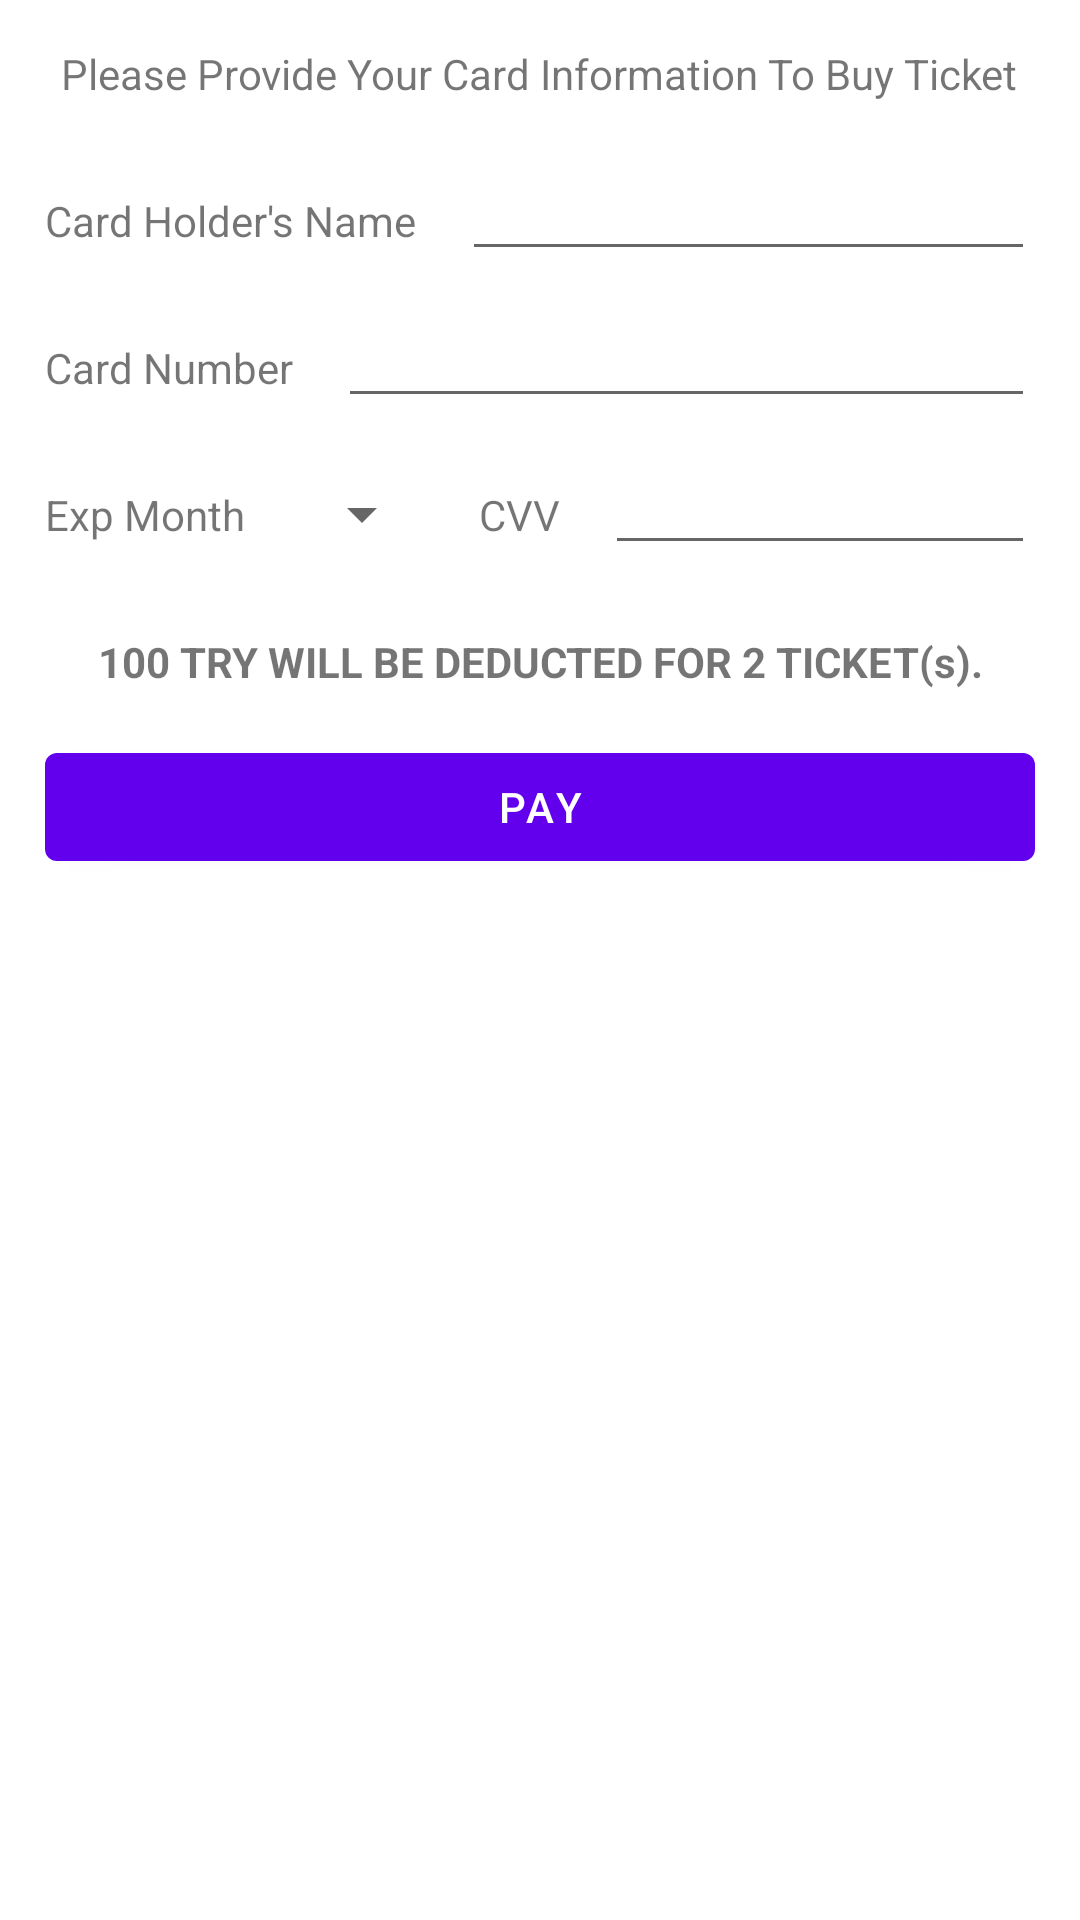

The Android layout XML behind this screen, and the referenced resources:
<!-- AndroidManifest.xml: application theme Theme.EventDriven -->
<!-- res/layout/fragment_buying.xml -->
<?xml version="1.0" encoding="utf-8"?>
<LinearLayout xmlns:android="http://schemas.android.com/apk/res/android"
    xmlns:tools="http://schemas.android.com/tools"
    android:layout_width="match_parent"
    android:layout_height="match_parent"
    android:layout_gravity="center"
    android:orientation="vertical"
    tools:context=".controller.ui.events.BuyingFragment">

    <com.google.android.material.textview.MaterialTextView
        android:layout_width="wrap_content"
        android:layout_height="wrap_content"
        android:layout_gravity="center"
        android:layout_margin="15dp"
        android:text="Please Provide Your Card Information To Buy Ticket" />

    <LinearLayout
        android:layout_width="match_parent"
        android:layout_height="wrap_content">

        <com.google.android.material.textview.MaterialTextView
            android:layout_width="wrap_content"
            android:layout_height="wrap_content"
            android:layout_gravity="center"
            android:layout_margin="15dp"
            android:text="Card Holder's Name" />

        
        <com.google.android.material.textfield.TextInputEditText
            android:layout_width="match_parent"
            android:layout_height="wrap_content"
            android:layout_marginRight="15dp"
            android:inputType="textPersonName" />
    </LinearLayout>

    <LinearLayout
        android:layout_width="match_parent"
        android:layout_height="wrap_content">

        <com.google.android.material.textview.MaterialTextView
            android:layout_width="wrap_content"
            android:layout_height="wrap_content"
            android:layout_gravity="center"
            android:layout_margin="15dp"
            android:text="Card Number" />

        
        <com.google.android.material.textfield.TextInputEditText
            android:id="@+id/card_number"
            android:layout_width="match_parent"
            android:layout_height="wrap_content"
            android:layout_marginRight="15dp"
            android:inputType="numberDecimal"
            android:maxLength="19" />
    </LinearLayout>

    <LinearLayout
        android:layout_width="match_parent"
        android:layout_height="wrap_content">

        <com.google.android.material.textview.MaterialTextView
            android:layout_width="wrap_content"
            android:layout_height="wrap_content"
            android:layout_gravity="center"
            android:layout_margin="15dp"
            android:text="Exp Month" />

        <Spinner
            android:id="@+id/expDate"
            android:layout_width="wrap_content"
            android:layout_height="wrap_content"
            android:layout_gravity="center" />

        <com.google.android.material.textview.MaterialTextView
            android:layout_width="wrap_content"
            android:layout_height="wrap_content"
            android:layout_gravity="center"
            android:layout_margin="15dp"
            android:text="CVV" />

        <com.google.android.material.textfield.TextInputEditText
            android:layout_width="match_parent"
            android:layout_height="wrap_content"
            android:layout_marginRight="15dp"
            android:inputType="numberDecimal"
            android:maxLength="3" />
    </LinearLayout>

    <com.google.android.material.textview.MaterialTextView
        android:id="@+id/buy_price"
        android:layout_width="match_parent"
        android:text="100 TRY WILL BE DEDUCTED FOR 2 TICKET(s)."
        android:textAlignment="center"
        android:textStyle="bold"
        android:layout_margin="15dp"
        android:layout_height="wrap_content" />

    <com.google.android.material.button.MaterialButton
        android:id="@+id/paythecost"
        android:layout_width="match_parent"
        android:layout_height="wrap_content"
        android:layout_marginLeft="15dp"
        android:layout_marginRight="15dp"
        android:text="PAY" />


</LinearLayout>
<!-- resources referenced by this layout -->
<resources>
  <style name="Theme.EventDriven" parent="Theme.MaterialComponents.DayNight.DarkActionBar">
          
          <item name="colorPrimary">@color/purple_500</item>
          <item name="colorPrimaryVariant">@color/purple_700</item>
          <item name="colorOnPrimary">@color/white</item>
          
          <item name="colorSecondary">@color/teal_200</item>
          <item name="colorSecondaryVariant">@color/teal_700</item>
          <item name="colorOnSecondary">@color/black</item>
          
          <item name="android:statusBarColor">?attr/colorPrimaryVariant</item>
          
      </style>
  <color name="purple_500">#FF6200EE</color>
  <color name="purple_700">#FF3700B3</color>
  <color name="white">#FFFFFFFF</color>
  <color name="teal_200">#FF03DAC5</color>
  <color name="teal_700">#FF018786</color>
  <color name="black">#FF000000</color>
</resources>
